The GitHub repository TakanashaTaryu/Osteosarcoma-Histopathology-Classification contains a labelled image folder "dataset_balanced" with 3 categories: non-tumor, non-viable tumor, viable tumor. Examples follow, each with its label.

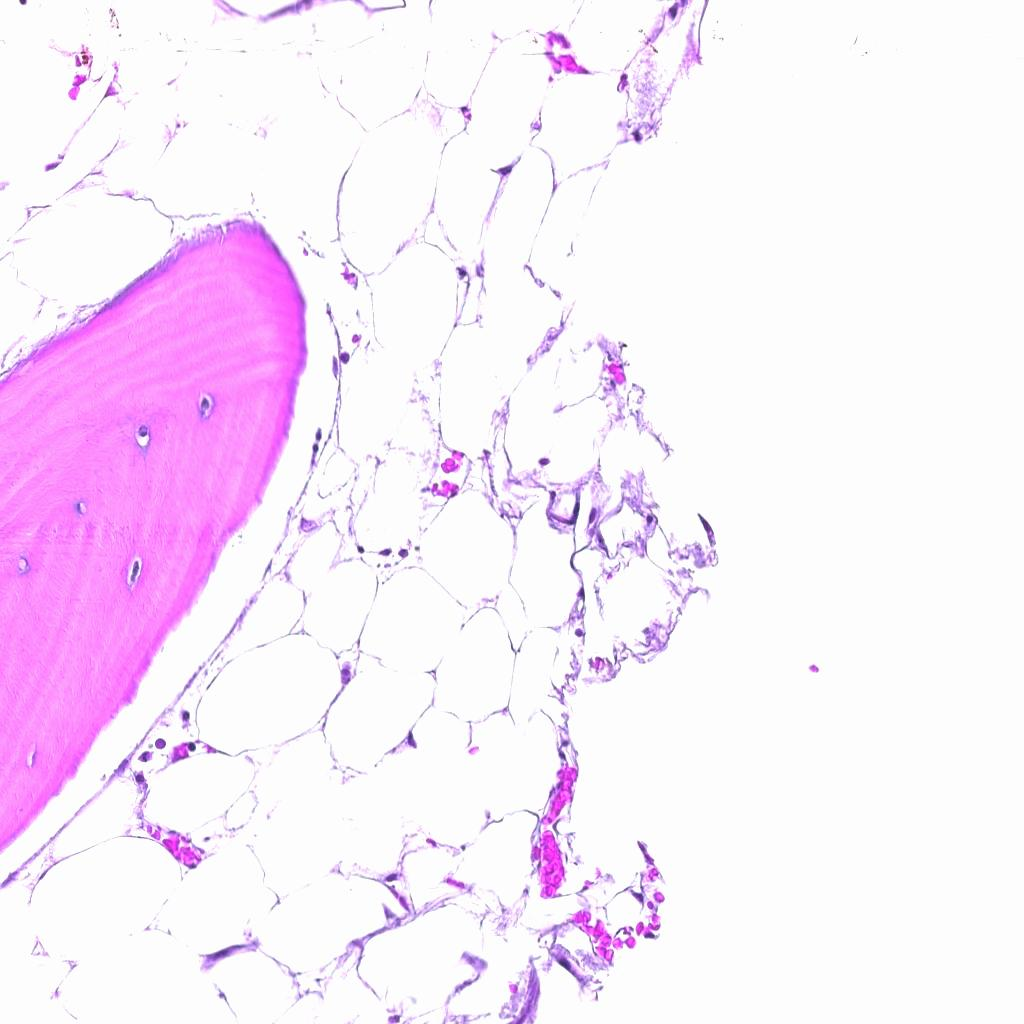
Label: non-tumor

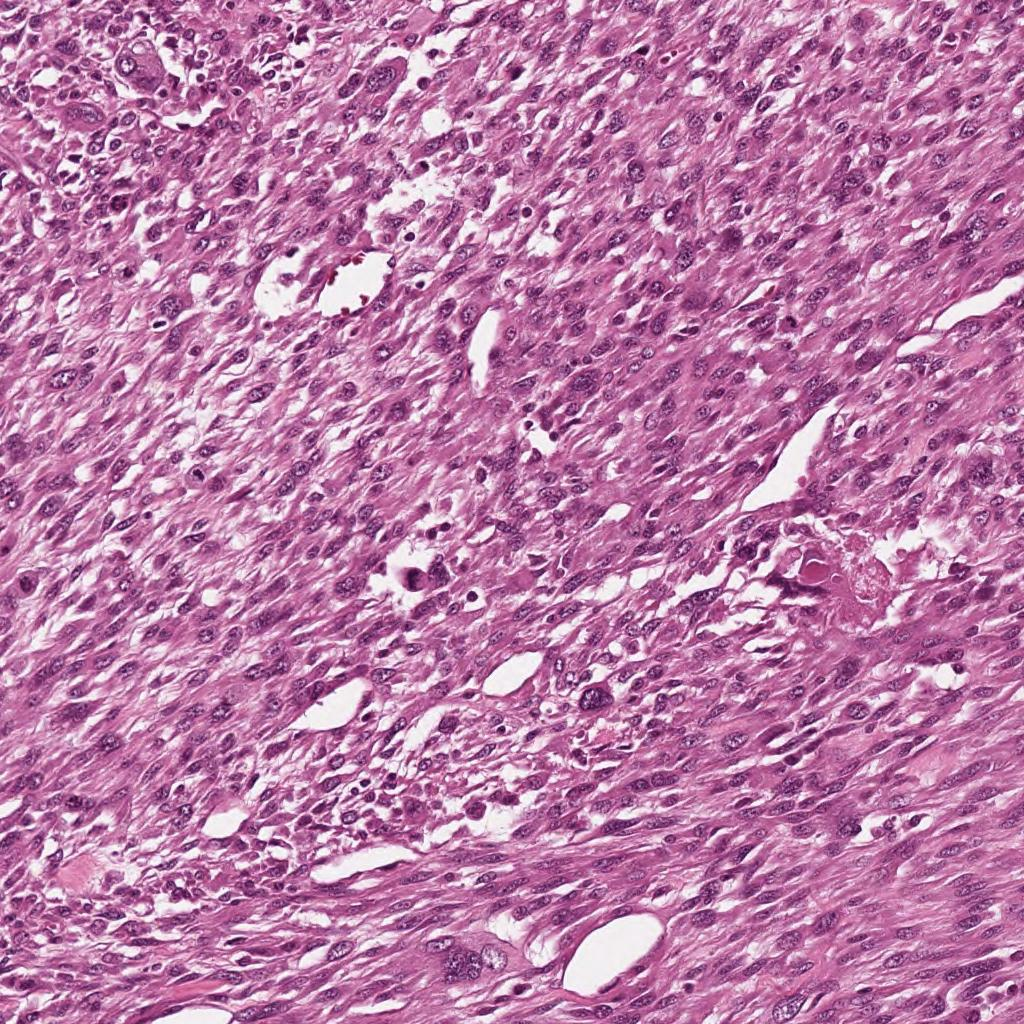
Label: viable tumor

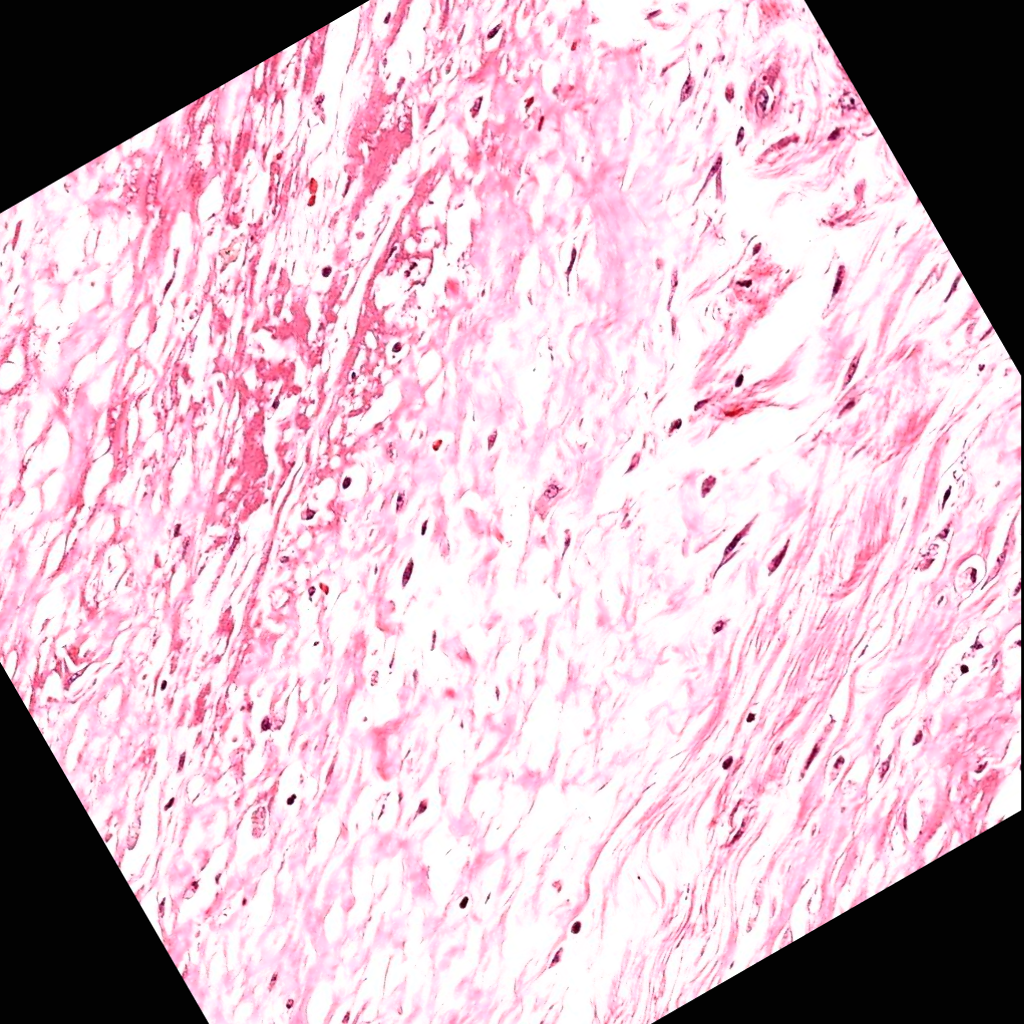
Label: non-viable tumor

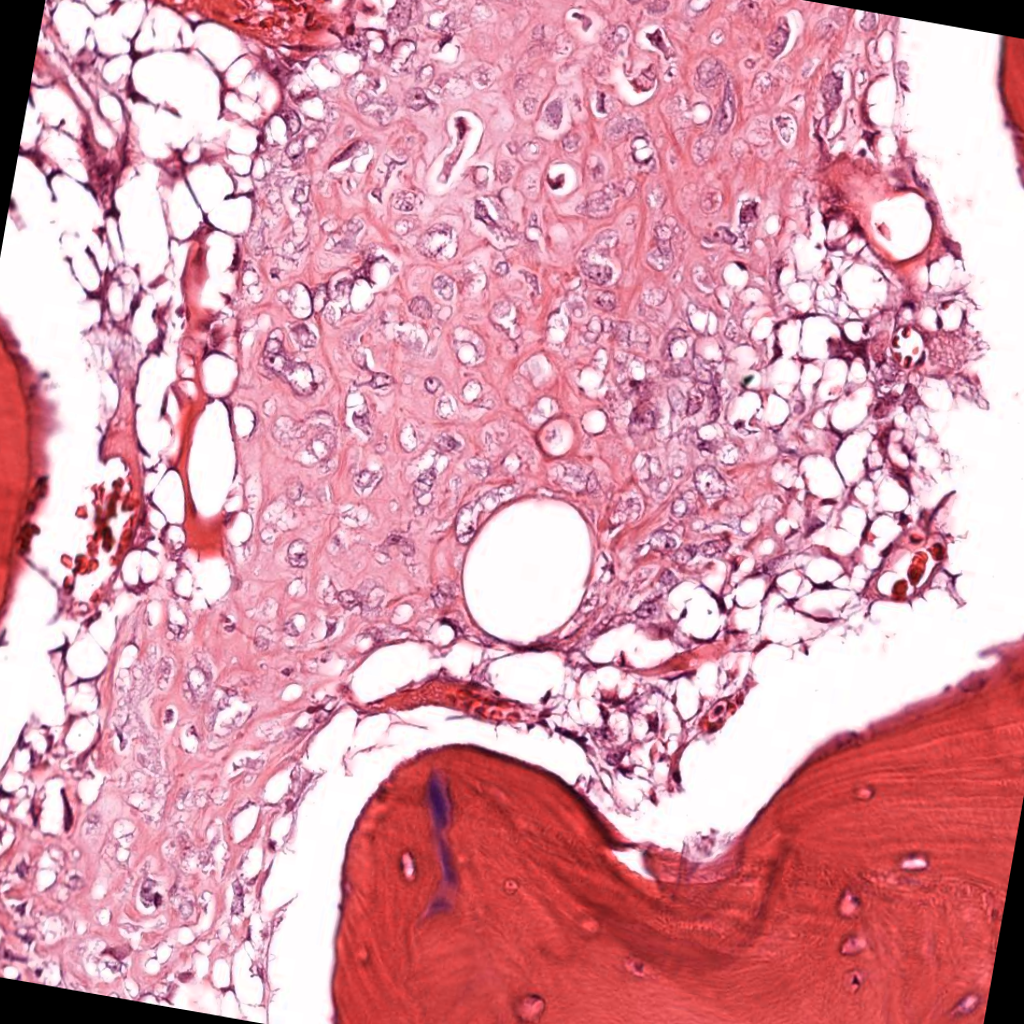
Label: viable tumor

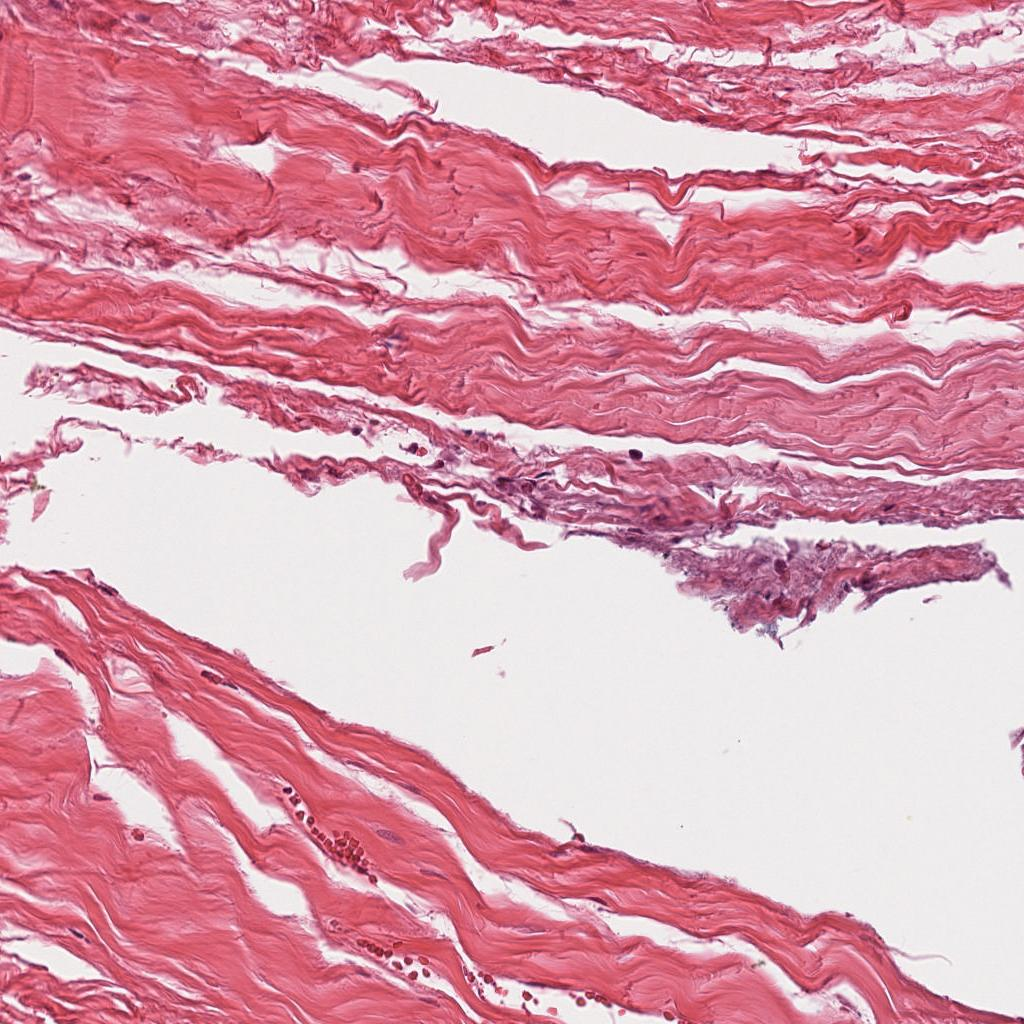
Label: non-tumor

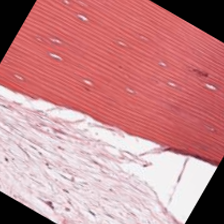
Label: non-viable tumor
